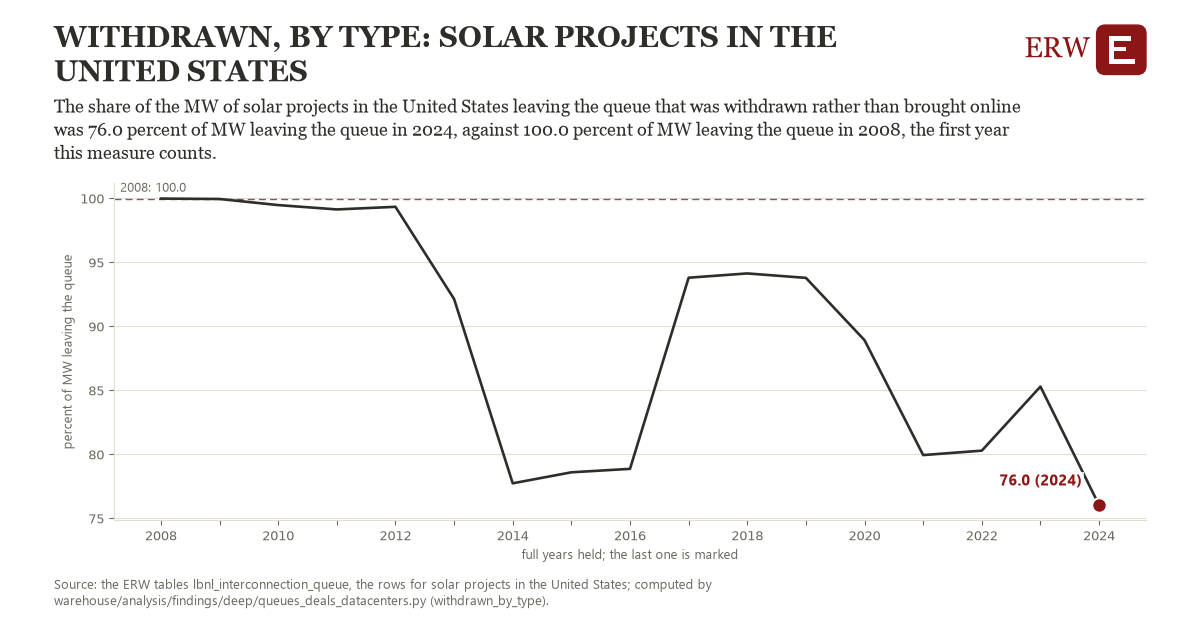

The data file committed next to this chart (first rows):
# Energy Research Warehouse (ERW): findi…, candidate withdrawn_by_type, region us_type_solar_wd (solar projects …
# Computed 2026-11-06T12:19:15Z by wareh…
# Rows: one per year held: the MW of the…, the observations it rests on, and whether the year is full
# Tables: lbnl_interconnection_queue
region, year, value, n_observations, full_year
us_type_solar_wd, 2008, 99.98, 1.0, 1
us_type_solar_wd, 2009, 99.95, 1.0, 1
us_type_solar_wd, 2010, 99.48, 1.0, 1
us_type_solar_wd, 2011, 99.14, 1.0, 1
us_type_solar_wd, 2012, 99.34, 1.0, 1
us_type_solar_wd, 2013, 92.14, 1.0, 1
us_type_solar_wd, 2014, 77.74, 1.0, 1
us_type_solar_wd, 2015, 78.6, 1.0, 1
us_type_solar_wd, 2016, 78.87, 1.0, 1
us_type_solar_wd, 2017, 93.8, 1.0, 1
us_type_solar_wd, 2018, 94.14, 1.0, 1
us_type_solar_wd, 2019, 93.79, 1.0, 1
us_type_solar_wd, 2020, 88.92, 1.0, 1
us_type_solar_wd, 2021, 79.94, 1.0, 1
us_type_solar_wd, 2022, 80.29, 1.0, 1
us_type_solar_wd, 2023, 85.3, 1.0, 1
us_type_solar_wd, 2024, 76.03, 1.0, 1
